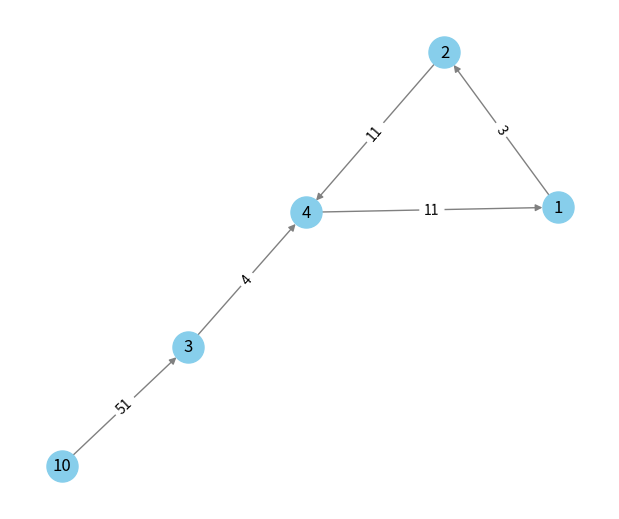
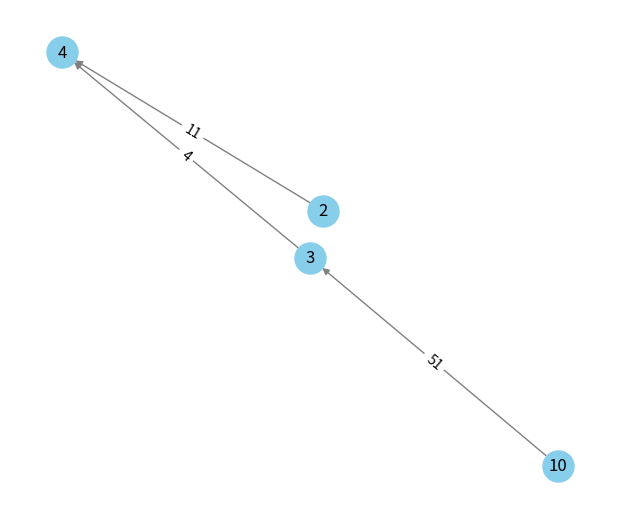
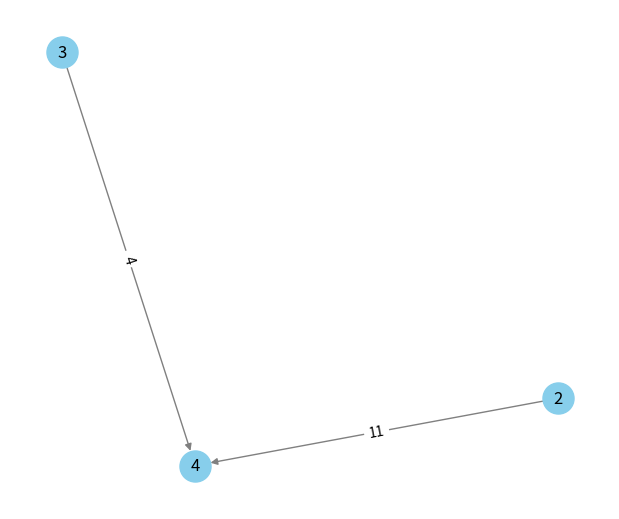

Here is the Python script that generated these plots, in order:

import networkx as nx
import matplotlib.pyplot as plt


class Nodo:
    def __init__(self, id, atributos=None):
        self.id = id
        self.atributos = atributos if atributos is not None else {}

    def __repr__(self) -> str:
        return f'Nodo: ({self.id}, {self.atributos})'



class Enlace:

    def __init__(self, origen, destino, peso=1) -> None:
        self.origen = origen
        self.destino = destino
        self.peso = peso
        
    def __repr__(self) -> str:
        return f'Enlace origen:({self.origen.id} -> {self.destino.id},peso={self.peso}) '
        


class GrafoDirigido:
    def __init__(self) -> None:
        self.nodos = {}
        self.enlaces = []

    def agregar_nodo(self, nodo):
        if nodo.id not in self.nodos:
            self.nodos[nodo.id] = nodo
        else:
            print(f'El nodo con el id {nodo.id} ya existe en el grafo.!')

    def conectar_nodos(self, id_origen, id_destino, peso=1):
        if id_origen in self.nodos and id_destino in self.nodos:
            nodo_origen = self.nodos[id_origen]
            nodo_destino = self.nodos[id_destino]
            enlace = Enlace(nodo_origen,nodo_destino,peso)
            self.enlaces.append(enlace)
        else:
            print(f"Error: No se pueden conectar los nodos {id_origen} y {id_destino}. Al menos uno no existe.")

            
    def imprimir_enlaces(self):
        for i in self.enlaces:
            print(i)
            
    def imprimir_nodos(self):
        for _, valor in self.nodos.items():
            print(f'{valor}')
    
    def elminar_nodo(self, nodo_id):
        if nodo_id in self.nodos:
            del self.nodos[nodo_id]
            self.enlaces = [x for x in self.enlaces if x.origen.id != nodo_id and x.destino.id != nodo_id]
        else:
            print(f'El nodo con el id {nodo_id} no existe en el grafo.!')
            
            
    def dibujar_grafo(self):
        if not self.nodos:
            print("El grafo no tiene nodos para dibujar.")
            return
        grafico = nx.DiGraph()
        for i in self.nodos.values():
            grafico.add_node(i.id)
            
        for enlace in self.enlaces:
            grafico.add_edge(enlace.origen.id , enlace.destino.id, peso = enlace.peso)
        
        pos = nx.kamada_kawai_layout(grafico)
        plt.figure(figsize=(6,5))
        nx.draw(grafico,pos,with_labels=True,node_color = 'skyblue',node_size=500,edge_color='gray')
        lables = nx.get_edge_attributes(grafico,'peso')
        nx.draw_networkx_edge_labels(grafico,pos,lables)
        plt.show()
            

grafo = GrafoDirigido()

# Agregar nodos
nodo1 = Nodo(1, {'tipo': 'A'})
nodo2 = Nodo(2, {'tipo': 'B'})
nodo3 = Nodo(3, {'tipo': 'C'})
nodo4 = Nodo(4, {'tipo': 'A'})
nodo5 = Nodo(10,{'nombre':'yecid','edad':25})

grafo.agregar_nodo(nodo1)
grafo.agregar_nodo(nodo2)
grafo.agregar_nodo(nodo3)
grafo.agregar_nodo(nodo4)
grafo.agregar_nodo(nodo5)

# Conectar nodos
grafo.conectar_nodos(1, 2, peso=3)
grafo.conectar_nodos(3, 4, peso=4)
grafo.conectar_nodos(10, 3, peso=51)
grafo.conectar_nodos(2, 4, peso=11)
grafo.conectar_nodos(4, 1, peso=11)


grafo.dibujar_grafo()
grafo.elminar_nodo(1)
grafo.dibujar_grafo()
grafo.elminar_nodo(10)
grafo.dibujar_grafo()
